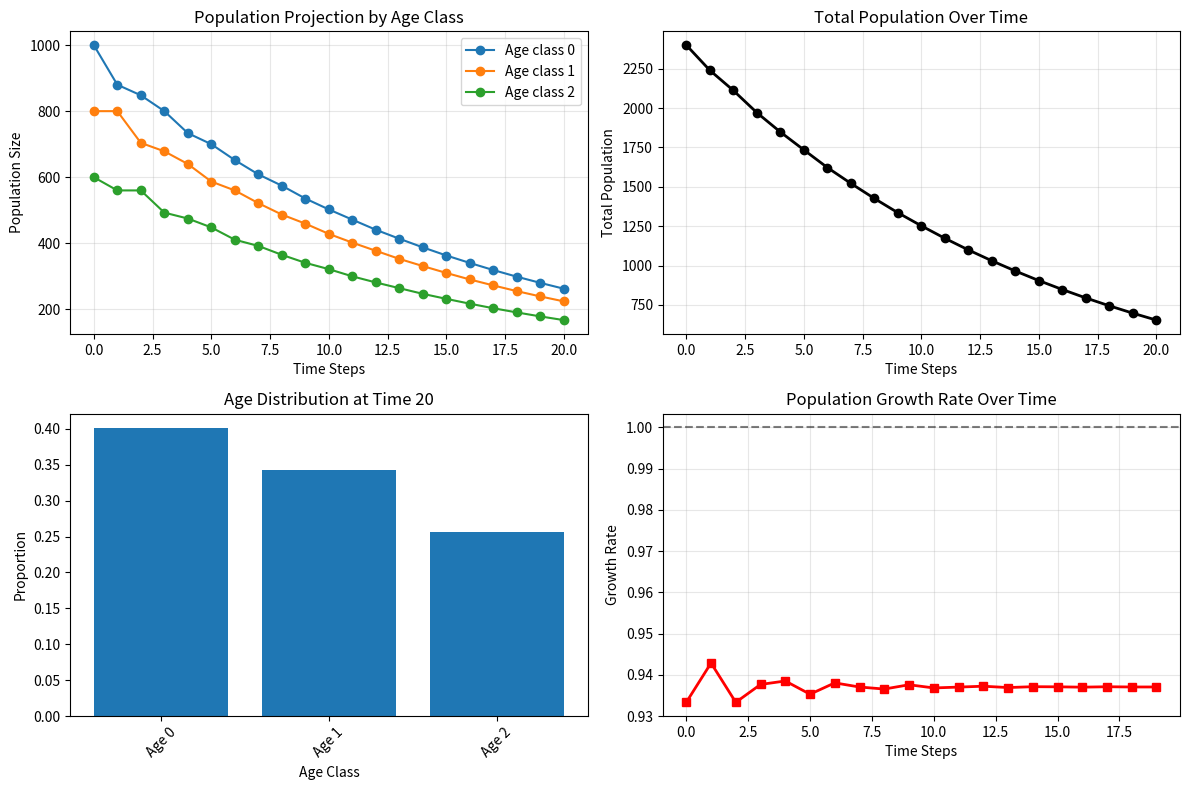
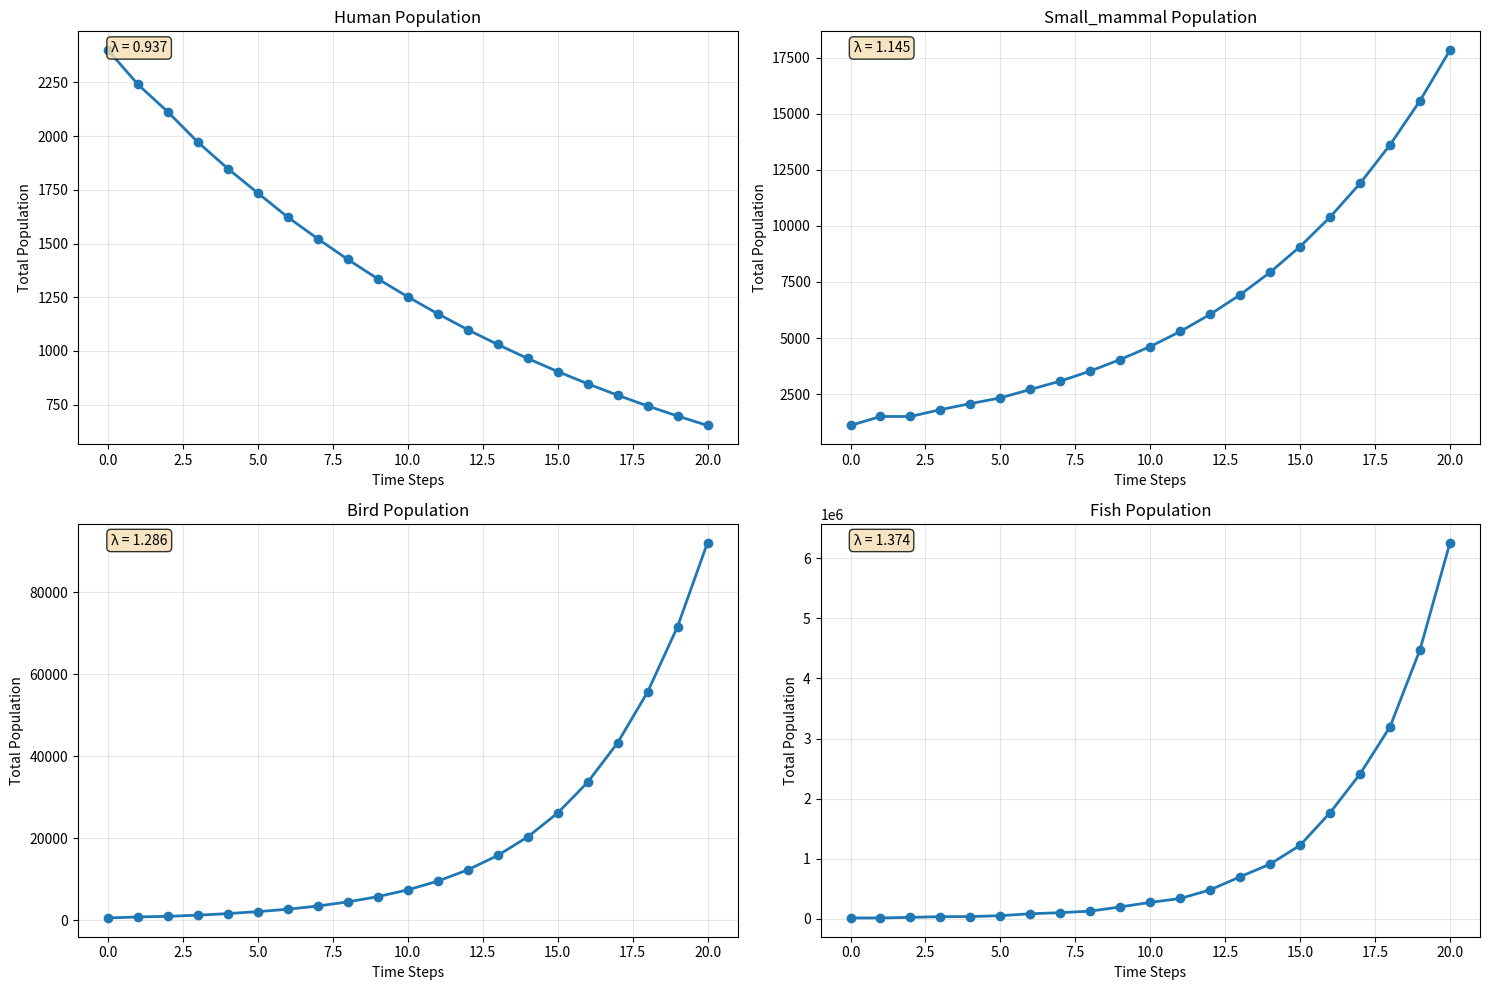

Reproduce these figures in Python, in order.
import numpy as np
import matplotlib.pyplot as plt
from scipy.linalg import eig
import pandas as pd


class LeslieMatrix:
    """
    Leslie Matrix class for age-structured population modeling.
    
    The Leslie matrix L is structured as follows:
    - First row: fertility rates (f0, f1, f2, ..., fn-1)
    - Subdiagonal: survival rates (s0, s1, s2, ..., sn-2)
    - All other elements are zero
    
    Example 3x3 Leslie Matrix:
    [f0  f1  f2]
    [s0   0   0]
    [ 0  s1   0]
    """
    
    def __init__(self, fertility_rates, survival_rates):
        """
        Initialize Leslie matrix with fertility and survival rates.
        
        Parameters:
        -----------
        fertility_rates : list or array
            Fertility rates for each age class
        survival_rates : list or array
            Survival rates between age classes (length = len(fertility_rates) - 1)
        """
        self.fertility_rates = np.array(fertility_rates)
        self.survival_rates = np.array(survival_rates)
        self.n_age_classes = len(fertility_rates)
        
        # Validate input dimensions
        if len(survival_rates) != self.n_age_classes - 1:
            raise ValueError("Survival rates must be one less than fertility rates")
        
        self.matrix = self._construct_matrix()
    
    def _construct_matrix(self):
        """Construct the Leslie matrix from fertility and survival rates."""
        L = np.zeros((self.n_age_classes, self.n_age_classes))
        
        # First row: fertility rates
        L[0, :] = self.fertility_rates
        
        # Subdiagonal: survival rates
        for i in range(self.n_age_classes - 1):
            L[i + 1, i] = self.survival_rates[i]
        
        return L
    
    def project_population(self, initial_population, time_steps):
        """
        Project population forward using matrix multiplication.
        
        Parameters:
        -----------
        initial_population : array
            Initial population vector for each age class
        time_steps : int
            Number of time steps to project
        
        Returns:
        --------
        populations : array
            Population matrix where each column is a time step
        """
        initial_pop = np.array(initial_population)
        if len(initial_pop) != self.n_age_classes:
            raise ValueError("Initial population must match number of age classes")
        
        populations = np.zeros((self.n_age_classes, time_steps + 1))
        populations[:, 0] = initial_pop
        
        # Matrix multiplication for each time step
        for t in range(time_steps):
            populations[:, t + 1] = self.matrix @ populations[:, t]
        
        return populations
    
    def eigenvalue_analysis(self):
        """
        Perform eigenvalue analysis of the Leslie matrix.
        
        Returns:
        --------
        dict : Analysis results containing eigenvalues, eigenvectors, 
               dominant eigenvalue, and population growth rate
        """
        eigenvalues, eigenvectors = eig(self.matrix)
        
        # Find dominant eigenvalue (largest real part)
        dominant_idx = np.argmax(np.real(eigenvalues))
        dominant_eigenvalue = eigenvalues[dominant_idx]
        dominant_eigenvector = np.real(eigenvectors[:, dominant_idx])
        
        # Normalize dominant eigenvector to make it a proper age distribution
        stable_age_dist = dominant_eigenvector / np.sum(dominant_eigenvector)
        
        # Population growth rate
        growth_rate = np.real(dominant_eigenvalue)
        
        return {
            'eigenvalues': eigenvalues,
            'eigenvectors': eigenvectors,
            'dominant_eigenvalue': dominant_eigenvalue,
            'dominant_eigenvector': dominant_eigenvector,
            'stable_age_distribution': stable_age_dist,
            'population_growth_rate': growth_rate,
            'net_reproductive_rate': growth_rate,
            'generation_time': self._calculate_generation_time()
        }
    
    def _calculate_generation_time(self):
        """Calculate mean generation time."""
        # Simplified calculation using fertility rates
        ages = np.arange(self.n_age_classes)
        return np.sum(ages * self.fertility_rates) / np.sum(self.fertility_rates)
    
    def sensitivity_analysis(self):
        """
        Perform sensitivity analysis of population growth rate to parameter changes.
        
        Returns:
        --------
        dict : Sensitivity matrices for fertility and survival rates
        """
        analysis = self.eigenvalue_analysis()
        w = analysis['dominant_eigenvector']  # Right eigenvector
        
        # Calculate left eigenvector
        eigenvalues_T, eigenvectors_T = eig(self.matrix.T)
        left_idx = np.argmax(np.real(eigenvalues_T))
        v = np.real(eigenvectors_T[:, left_idx])
        
        # Normalize so that v^T * w = 1
        v = v / np.dot(v, w)
        
        # Sensitivity to fertility rates
        fertility_sensitivity = v[0] * w
        
        # Sensitivity to survival rates
        survival_sensitivity = np.zeros(len(self.survival_rates))
        for i in range(len(self.survival_rates)):
            survival_sensitivity[i] = v[i + 1] * w[i]
        
        return {
            'fertility_sensitivity': fertility_sensitivity,
            'survival_sensitivity': survival_sensitivity,
            'left_eigenvector': v,
            'right_eigenvector': w
        }
    
    def reproductive_value(self):
        """Calculate reproductive value for each age class."""
        analysis = self.eigenvalue_analysis()
        sensitivity = self.sensitivity_analysis()
        
        # Reproductive value is proportional to left eigenvector
        repro_values = sensitivity['left_eigenvector']
        # Normalize so that first age class has value 1
        repro_values = repro_values / repro_values[0]
        
        return repro_values
    
    def plot_projection(self, initial_population, time_steps):
        """Plot population projection over time."""
        populations = self.project_population(initial_population, time_steps)
        
        plt.figure(figsize=(12, 8))
        
        # Plot individual age classes
        plt.subplot(2, 2, 1)
        for i in range(self.n_age_classes):
            plt.plot(populations[i, :], label=f'Age class {i}', marker='o')
        plt.xlabel('Time Steps')
        plt.ylabel('Population Size')
        plt.title('Population Projection by Age Class')
        plt.legend()
        plt.grid(True, alpha=0.3)
        
        # Plot total population
        plt.subplot(2, 2, 2)
        total_pop = np.sum(populations, axis=0)
        plt.plot(total_pop, 'k-', linewidth=2, marker='o')
        plt.xlabel('Time Steps')
        plt.ylabel('Total Population')
        plt.title('Total Population Over Time')
        plt.grid(True, alpha=0.3)
        
        # Plot age distribution at final time step
        plt.subplot(2, 2, 3)
        final_dist = populations[:, -1] / np.sum(populations[:, -1])
        age_classes = [f'Age {i}' for i in range(self.n_age_classes)]
        plt.bar(age_classes, final_dist)
        plt.xlabel('Age Class')
        plt.ylabel('Proportion')
        plt.title(f'Age Distribution at Time {time_steps}')
        plt.xticks(rotation=45)
        
        # Plot growth rate over time
        plt.subplot(2, 2, 4)
        growth_rates = total_pop[1:] / total_pop[:-1]
        plt.plot(growth_rates, 'r-', linewidth=2, marker='s')
        plt.axhline(y=1.0, color='k', linestyle='--', alpha=0.5)
        plt.xlabel('Time Steps')
        plt.ylabel('Growth Rate')
        plt.title('Population Growth Rate Over Time')
        plt.grid(True, alpha=0.3)
        
        plt.tight_layout()
        plt.show()
    
    def summary_statistics(self):
        """Generate summary statistics for the Leslie matrix."""
        analysis = self.eigenvalue_analysis()
        sensitivity = self.sensitivity_analysis()
        repro_values = self.reproductive_value()
        
        print("="*60)
        print("LESLIE MATRIX ANALYSIS SUMMARY")
        print("="*60)
        print(f"Number of age classes: {self.n_age_classes}")
        print(f"Fertility rates: {self.fertility_rates}")
        print(f"Survival rates: {self.survival_rates}")
        print()
        
        print("LESLIE MATRIX:")
        print(self.matrix)
        print()
        
        print("EIGENVALUE ANALYSIS:")
        print(f"Dominant eigenvalue (λ₁): {analysis['population_growth_rate']:.4f}")
        print(f"Population growth rate: {(analysis['population_growth_rate'] - 1) * 100:.2f}% per time step")
        
        if analysis['population_growth_rate'] > 1:
            print("Population is GROWING")
        elif analysis['population_growth_rate'] < 1:
            print("Population is DECLINING")
        else:
            print("Population is STABLE")
        
        print(f"Generation time: {analysis['generation_time']:.2f} time units")
        print()
        
        print("STABLE AGE DISTRIBUTION:")
        for i, prop in enumerate(analysis['stable_age_distribution']):
            print(f"Age class {i}: {prop:.4f} ({prop*100:.2f}%)")
        print()
        
        print("REPRODUCTIVE VALUES:")
        for i, value in enumerate(repro_values):
            print(f"Age class {i}: {value:.4f}")
        print()
        
        print("SENSITIVITY ANALYSIS:")
        print("Sensitivity to fertility rates:")
        for i, sens in enumerate(sensitivity['fertility_sensitivity']):
            print(f"  f_{i}: {sens:.4f}")
        print("Sensitivity to survival rates:")
        for i, sens in enumerate(sensitivity['survival_sensitivity']):
            print(f"  s_{i}: {sens:.4f}")
    
    def __str__(self):
        """String representation of the Leslie matrix."""
        return f"Leslie Matrix ({self.n_age_classes}x{self.n_age_classes}):\n{self.matrix}"


def create_example_matrices():
    """Create example Leslie matrices for common scenarios."""
    examples = {}
    
    # Example 1: Human population (simplified 3 age classes)
    examples['human'] = LeslieMatrix(
        fertility_rates=[0.0, 0.5, 0.8],  # No reproduction in first age class
        survival_rates=[0.8, 0.7]         # High survival in early ages
    )
    
    # Example 2: Small mammal population (4 age classes)
    examples['small_mammal'] = LeslieMatrix(
        fertility_rates=[0.0, 1.2, 2.5, 1.8],
        survival_rates=[0.6, 0.4, 0.2]
    )
    
    # Example 3: Bird population (5 age classes)
    examples['bird'] = LeslieMatrix(
        fertility_rates=[0.0, 0.8, 1.5, 1.8, 1.2],
        survival_rates=[0.7, 0.8, 0.6, 0.4]
    )
    
    # Example 4: Fish population (high early mortality)
    examples['fish'] = LeslieMatrix(
        fertility_rates=[0.0, 0.0, 50.0, 100.0],
        survival_rates=[0.1, 0.3, 0.5]
    )
    
    return examples


def compare_populations(matrices_dict, initial_pops_dict, time_steps=20):
    """Compare multiple populations side by side."""
    fig, axes = plt.subplots(2, 2, figsize=(15, 10))
    axes = axes.flatten()
    
    for idx, (name, matrix) in enumerate(matrices_dict.items()):
        if idx >= 4:  # Only plot first 4
            break
            
        populations = matrix.project_population(
            initial_pops_dict[name], time_steps
        )
        total_pop = np.sum(populations, axis=0)
        
        axes[idx].plot(total_pop, linewidth=2, marker='o')
        axes[idx].set_title(f'{name.capitalize()} Population')
        axes[idx].set_xlabel('Time Steps')
        axes[idx].set_ylabel('Total Population')
        axes[idx].grid(True, alpha=0.3)
        
        # Add growth rate annotation
        analysis = matrix.eigenvalue_analysis()
        growth_rate = analysis['population_growth_rate']
        axes[idx].text(0.05, 0.95, f'λ = {growth_rate:.3f}', 
                      transform=axes[idx].transAxes, 
                      bbox=dict(boxstyle='round', facecolor='wheat', alpha=0.8))
    
    plt.tight_layout()
    plt.show()


if __name__ == "__main__":
    # Demonstration of Leslie matrix functionality
    print("Leslie Matrix Analysis Demonstration")
    print("="*50)
    
    # Create example matrices
    examples = create_example_matrices()
    
    # Analyze human population example
    print("\nHUMAN POPULATION EXAMPLE:")
    human_leslie = examples['human']
    human_leslie.summary_statistics()
    
    # Project human population
    initial_human_pop = [1000, 800, 600]  # Initial population by age class
    human_populations = human_leslie.project_population(initial_human_pop, 20)
    
    print(f"\nProjected population after 20 time steps:")
    for i, pop in enumerate(human_populations[:, -1]):
        print(f"Age class {i}: {pop:.0f}")
    print(f"Total: {np.sum(human_populations[:, -1]):.0f}")
    
    # Demonstrate matrix multiplication explicitly
    print(f"\nMatrix multiplication demonstration:")
    print(f"Initial population: {initial_human_pop}")
    print(f"After 1 step: {human_leslie.matrix @ initial_human_pop}")
    print(f"After 2 steps: {human_leslie.matrix @ (human_leslie.matrix @ initial_human_pop)}")
    
    # Plot projections for human population
    human_leslie.plot_projection(initial_human_pop, 20)
    
    # Compare different population types
    initial_populations = {
        'human': [1000, 800, 600],
        'small_mammal': [500, 300, 200, 100],
        'bird': [200, 150, 100, 80, 50],
        'fish': [10000, 1000, 100, 50]
    }
    
    compare_populations(examples, initial_populations)